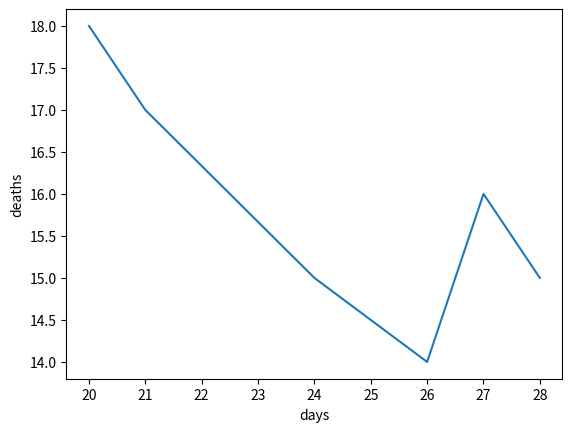

Write Python code to recreate this figure.
import numpy as np
import matplotlib.pyplot as plt

days = np.array([20,21,24,26,27,28],float)
deaths = np.array([18,17,15,14,16,15],float)

daysplt = np.linspace(days[0], days[-1])
deathsplt = np.array([], float)

for dayp in daysplt:
    deathp = 0
    for dayi, deathi in zip(days,deaths):
        deathp += deathi * np.prod((dayp - days[days != dayi]) / (dayi - days[days != dayi]))
        deathsplt = np.append(deathsplt, deathp)

plt.plot(days,deaths)
plt.xlabel("days")
plt.ylabel("deaths")
plt.show()